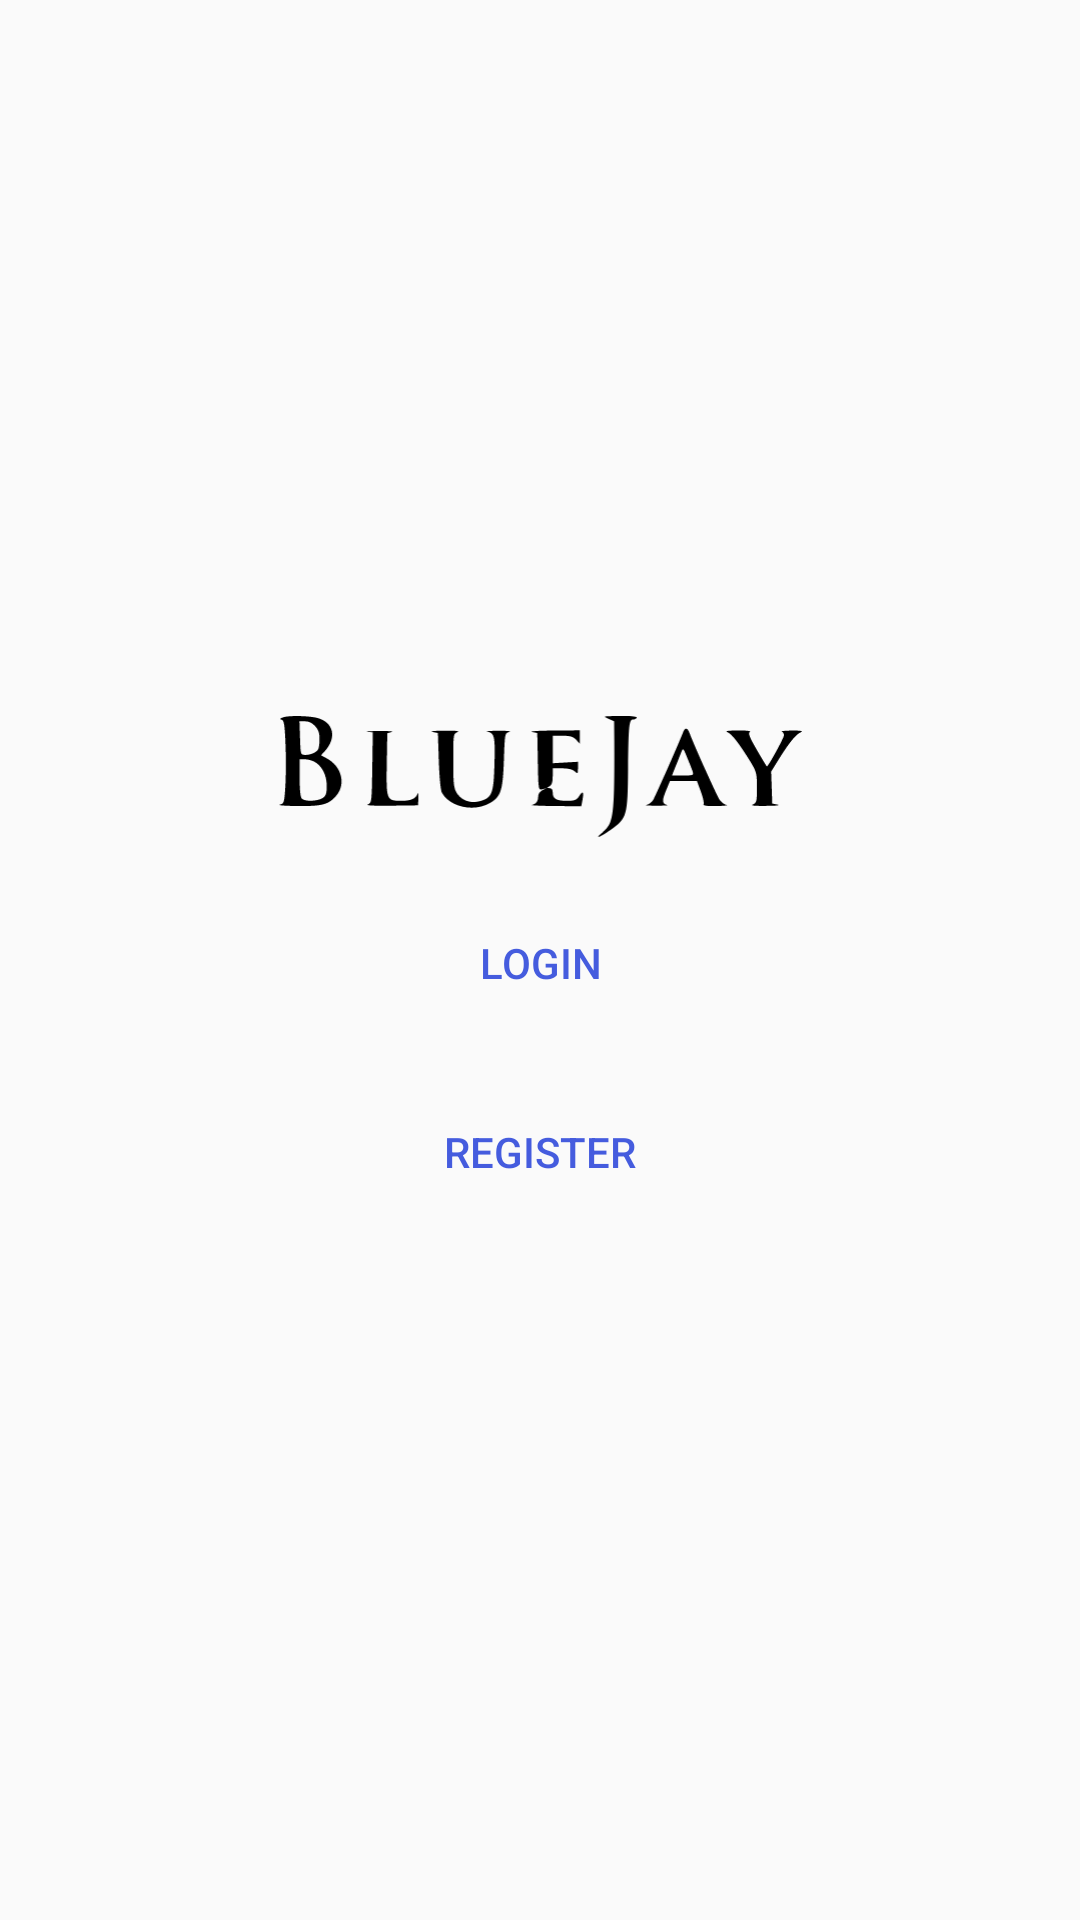

Android layout source for this screen:
<!-- AndroidManifest.xml: application theme Theme.SocialPlatform -->
<!-- res/layout/activity_start.xml -->
<?xml version="1.0" encoding="utf-8"?>
<LinearLayout xmlns:android="http://schemas.android.com/apk/res/android"
    xmlns:app="http://schemas.android.com/apk/res-auto"
    xmlns:tools="http://schemas.android.com/tools"
    android:layout_width="match_parent"
    android:layout_height="match_parent"
    android:gravity="center"
    android:padding="12dp"
    android:orientation="vertical"
    tools:context=".StartActivity">

    <ImageView
        android:layout_width="wrap_content"
        android:layout_height="50dp"
        android:src="@drawable/bluejay" />
    <Button
        android:layout_width="match_parent"
        android:layout_height="wrap_content"
        android:text="Login"
        android:id="@+id/login"
        android:layout_marginTop="15dp"
        android:textColor="@color/colorPrimary"
        android:background="@drawable/button_background"/>
    <Button
        android:layout_width="match_parent"
        android:layout_height="wrap_content"
        android:text="Register"
        android:id="@+id/register"
        android:layout_marginTop="15dp"
        android:textColor="@color/colorPrimary"
        android:background="@drawable/button_background"/>

</LinearLayout>
<!-- resources referenced by this layout -->
<resources>
  <color name="colorPrimary">#455cde</color>
  <!-- drawable bluejay: vector/xml drawable (drawable, 3485 chars, omitted) -->
  <style name="Theme.SocialPlatform" parent="Theme.AppCompat.DayNight.DarkActionBar">
          
          <item name="colorPrimary">@color/colorPrimary</item>
          <item name="colorPrimaryVariant">@color/colorPrimaryDark</item>
          <item name="colorOnPrimary">@color/colorAccount</item>
  
          
          <item name="android:statusBarColor" tools:targetApi="l">?attr/colorPrimaryVariant</item>
          
      </style>
  <color name="colorPrimaryDark">#003193</color>
  <color name="colorAccount">#c2bdbf</color>
</resources>
